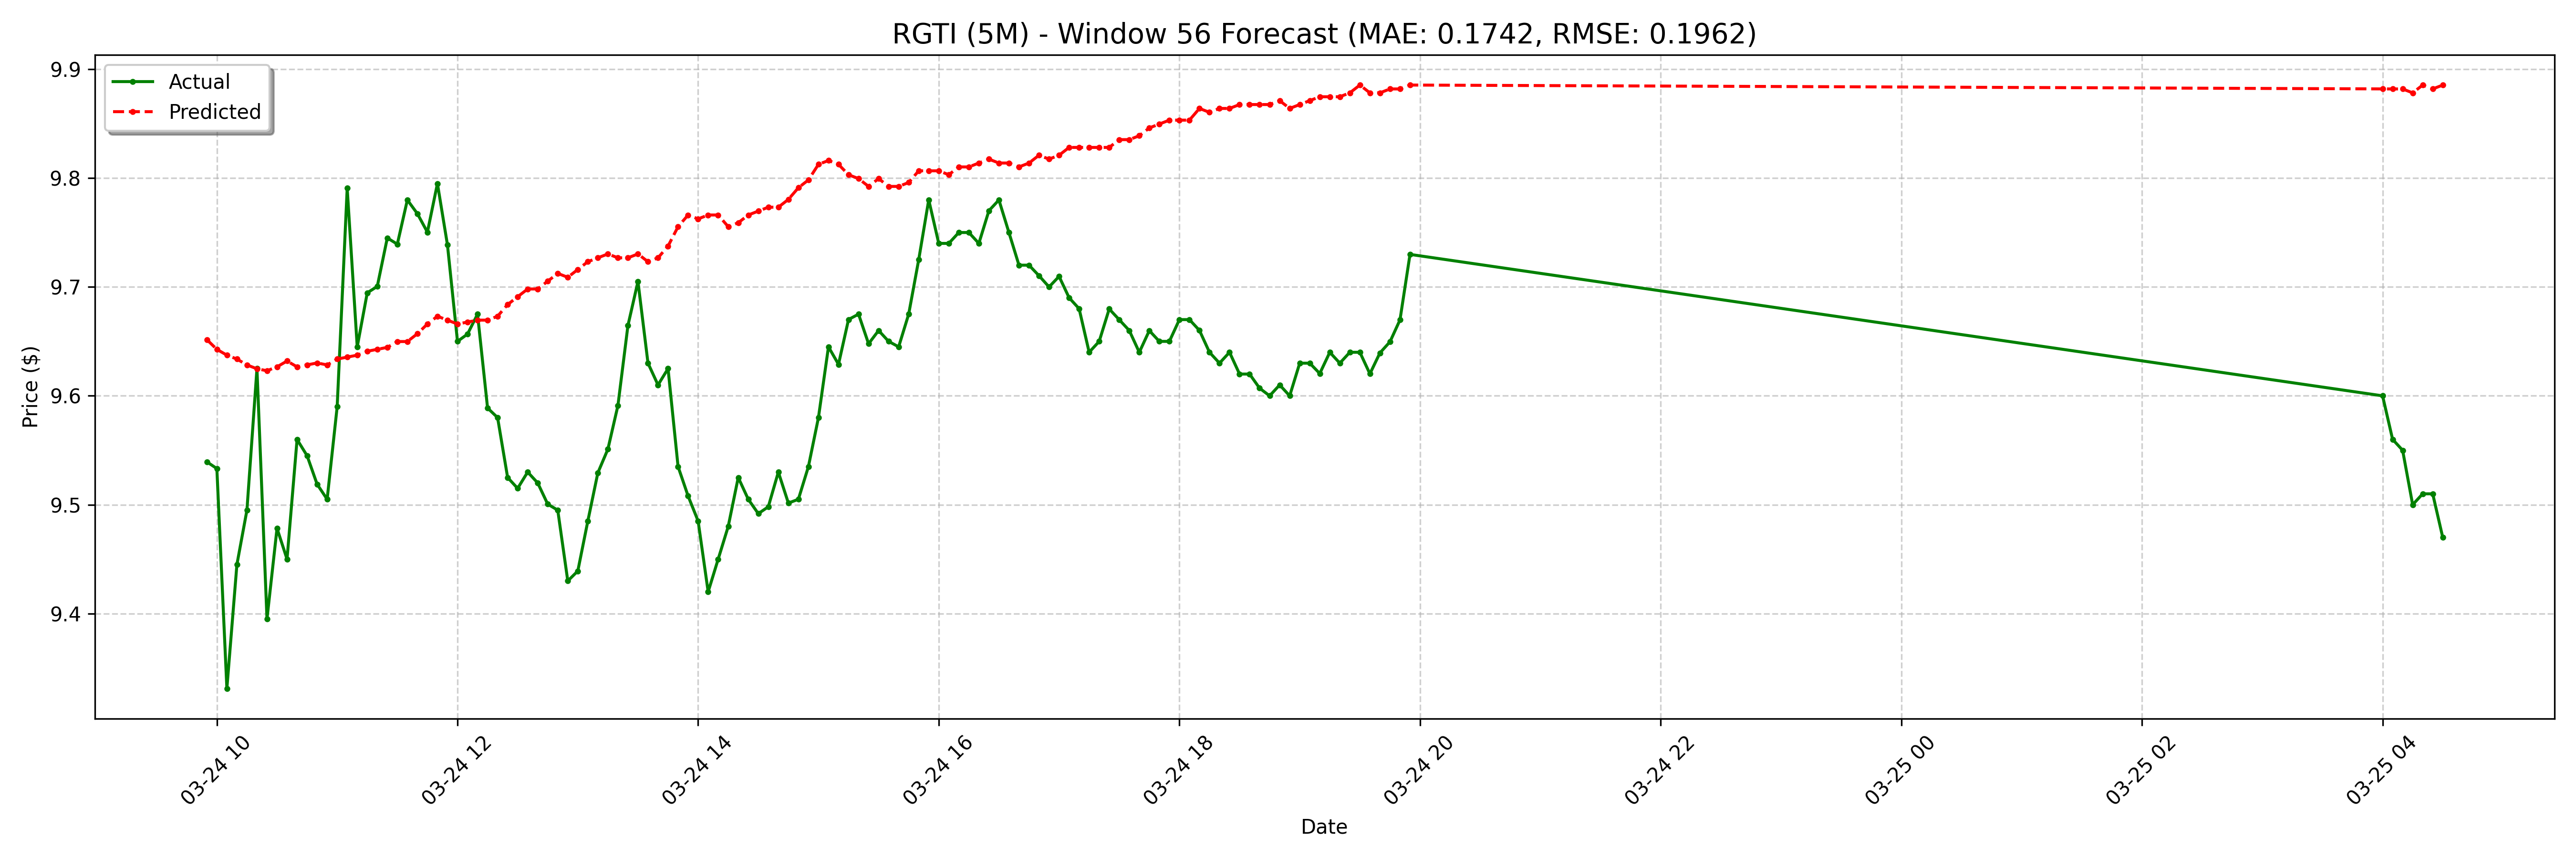

The file beside this chart, header and first rows:
date, actual, forecast
2025-03-24 09:55:00-04:00, 9.539, 9.652
2025-03-24 10:00:00-04:00, 9.533, 9.643
2025-03-24 10:05:00-04:00, 9.331, 9.637
2025-03-24 10:10:00-04:00, 9.445, 9.634
2025-03-24 10:15:00-04:00, 9.495, 9.628
2025-03-24 10:20:00-04:00, 9.625, 9.625
2025-03-24 10:25:00-04:00, 9.395, 9.623
2025-03-24 10:30:00-04:00, 9.478, 9.627
2025-03-24 10:35:00-04:00, 9.45, 9.632
2025-03-24 10:40:00-04:00, 9.56, 9.627
2025-03-24 10:45:00-04:00, 9.545, 9.628
2025-03-24 10:50:00-04:00, 9.519, 9.63
2025-03-24 10:55:00-04:00, 9.505, 9.628
2025-03-24 11:00:00-04:00, 9.59, 9.634
2025-03-24 11:05:00-04:00, 9.791, 9.636
2025-03-24 11:10:00-04:00, 9.645, 9.637
2025-03-24 11:15:00-04:00, 9.695, 9.641
2025-03-24 11:20:00-04:00, 9.7, 9.643
2025-03-24 11:25:00-04:00, 9.745, 9.644
2025-03-24 11:30:00-04:00, 9.739, 9.65
2025-03-24 11:35:00-04:00, 9.78, 9.65
2025-03-24 11:40:00-04:00, 9.767, 9.657
2025-03-24 11:45:00-04:00, 9.75, 9.666
2025-03-24 11:50:00-04:00, 9.795, 9.673
2025-03-24 11:55:00-04:00, 9.739, 9.67
2025-03-24 12:00:00-04:00, 9.65, 9.666
2025-03-24 12:05:00-04:00, 9.657, 9.668
2025-03-24 12:10:00-04:00, 9.675, 9.67
2025-03-24 12:15:00-04:00, 9.589, 9.67
2025-03-24 12:20:00-04:00, 9.58, 9.673
2025-03-24 12:25:00-04:00, 9.525, 9.684
2025-03-24 12:30:00-04:00, 9.515, 9.691
2025-03-24 12:35:00-04:00, 9.53, 9.698
2025-03-24 12:40:00-04:00, 9.52, 9.698
2025-03-24 12:45:00-04:00, 9.501, 9.705
2025-03-24 12:50:00-04:00, 9.495, 9.712
2025-03-24 12:55:00-04:00, 9.43, 9.709
2025-03-24 13:00:00-04:00, 9.439, 9.716
2025-03-24 13:05:00-04:00, 9.485, 9.723
2025-03-24 13:10:00-04:00, 9.529, 9.727
2025-03-24 13:15:00-04:00, 9.551, 9.73
2025-03-24 13:20:00-04:00, 9.591, 9.727
2025-03-24 13:25:00-04:00, 9.665, 9.727
2025-03-24 13:30:00-04:00, 9.705, 9.73
2025-03-24 13:35:00-04:00, 9.63, 9.723
2025-03-24 13:40:00-04:00, 9.61, 9.727
2025-03-24 13:45:00-04:00, 9.625, 9.737
2025-03-24 13:50:00-04:00, 9.535, 9.755
2025-03-24 13:55:00-04:00, 9.508, 9.766
2025-03-24 14:00:00-04:00, 9.485, 9.763
2025-03-24 14:05:00-04:00, 9.42, 9.766
2025-03-24 14:10:00-04:00, 9.45, 9.766
2025-03-24 14:15:00-04:00, 9.48, 9.755
2025-03-24 14:20:00-04:00, 9.525, 9.759
2025-03-24 14:25:00-04:00, 9.505, 9.766
2025-03-24 14:30:00-04:00, 9.492, 9.77
2025-03-24 14:35:00-04:00, 9.498, 9.773
2025-03-24 14:40:00-04:00, 9.53, 9.773
2025-03-24 14:45:00-04:00, 9.502, 9.78
2025-03-24 14:50:00-04:00, 9.505, 9.791
... 68 more rows
